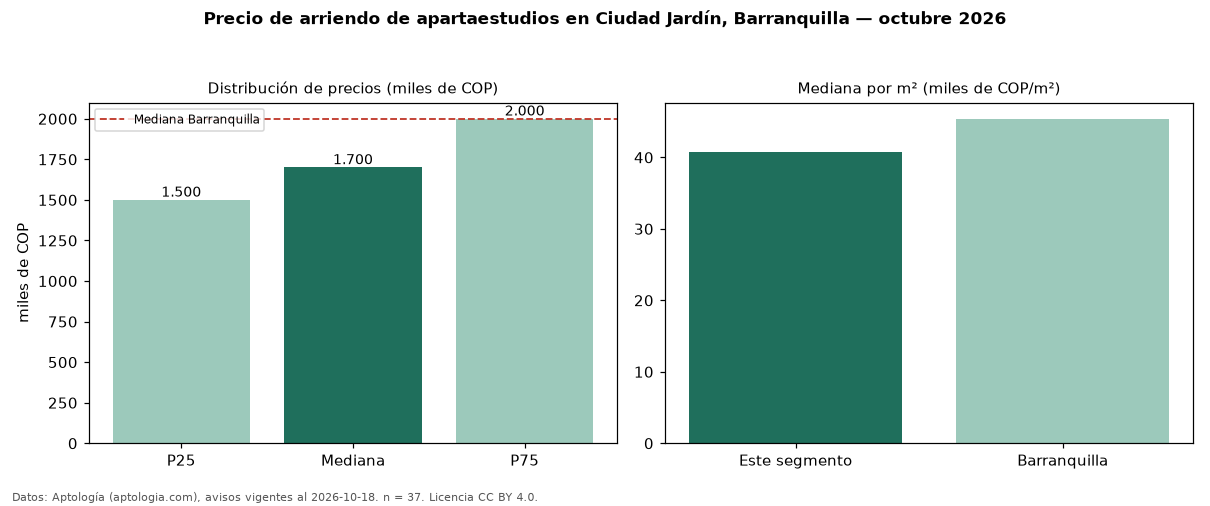

The table this chart was drawn from, first rows:
seccion, metrica, valor, moneda, n
precio, p25, 1500000, COP, 37
precio, mediana, 1700000, COP, 37
precio, p75, 2000000, COP, 37
precio, minimo, 750000, COP, 37
precio, maximo, 3500000, COP, 37
m2, mediana_precio_m2, 40816, COP, 37
m2, area_mediana_m2, 40.0, m2, 37
banos, mediana_banos, 1.0, , 
parqueadero, pct_con_parqueadero, 100.0, %, 33
estrato, estrato_mas_frecuente, 4, , 37
ciudad, mediana_ciudad_referencia, 2000000, COP, 
ciudad, mediana_m2_ciudad, 45400, COP, 
fuente, fecha_datos, 2026-10-18, , 
fuente, atribucion, https://www.aptologia.com/apartaestudios…, , 
fuente, licencia, CC BY 4.0, , 
